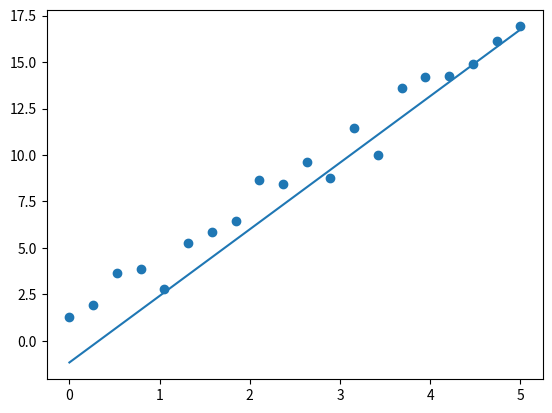

Recreate this plot in Python.
import matplotlib.pyplot as plt
import numpy as np 

quad = lambda x: 3 * x + 1

def LSM(n, xs, ys):
    sumxy = 0
    sumx = 0
    sumy = 0
    sumxx = 0
    for i in range(n):
        sumx = sumx + xs[i]
        sumy = sumy + ys[i]
        sumxy = sumxy + xs[i] * ys[i]
        sumxx = sumxx + xs[i] * xs[i]

    k = (sumxy - n * sumy)/(sumxx - n * sumx)
    b = sumy - k * sumx
    return k,b

def main():
    x = np.linspace(0, 5 , 20)
    sample_y = quad(x) + np.random.randn(20)
    k, b = LSM(20, x, sample_y)
    pred = lambda x: k * x + b
    pred_y = pred(x)
    print(k,b)
    fix, ax = plt.subplots()
    # ax.plot(x,y)
    ax.scatter(x, sample_y)
    ax.plot(x, pred_y)
    plt.show()

if __name__ == "__main__":
    main()